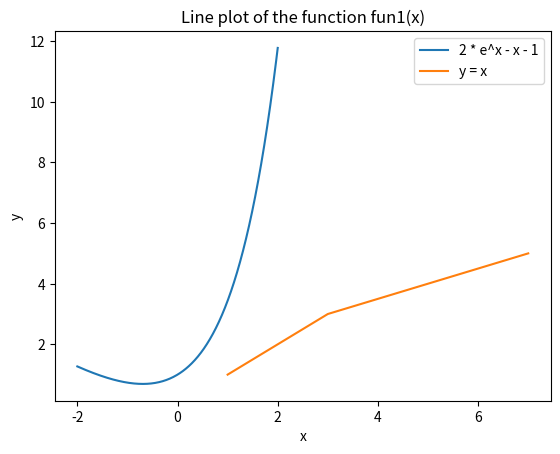

Source code (Python):
import matplotlib.pyplot as plt
import numpy as np

e = 2.718281828

def fun1(x):
    return 2 * pow(e, x) - x - 1


# plotting the function
x_1 = np.linspace(-2, 2, 400)
y_1 = [fun1(x) for x in x_1]

# plotting points
x_2 = np.array([1, 2, 3, 5, 7])
y_2 = np.array([1, 2, 3, 4, 5])

plt.plot(x_1, y_1, label='2 * e^x - x - 1')
plt.plot(x_2, y_2, label='y = x')
plt.xlabel('x')
plt.ylabel('y')
plt.title('Line plot of the function fun1(x)')
plt.legend()
plt.show()